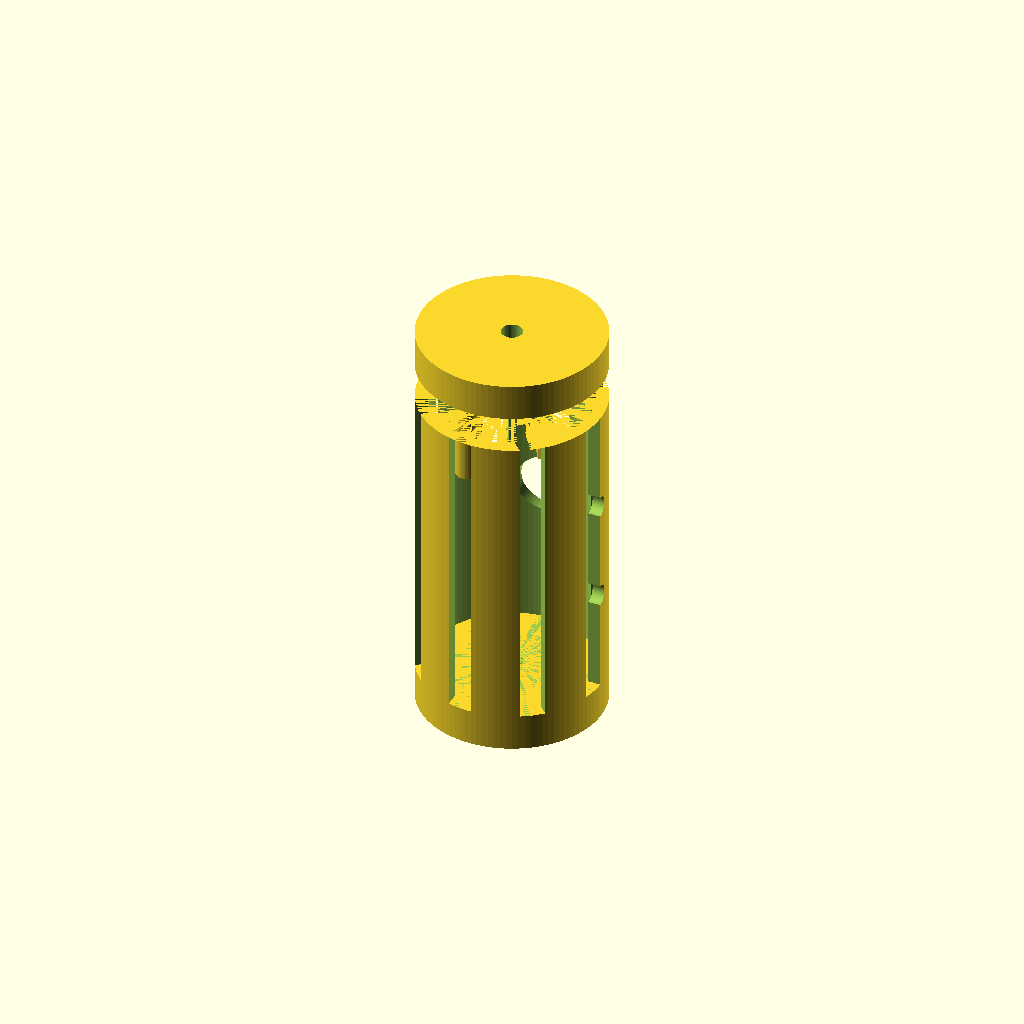
Cell 1 — every parameter at its default value.
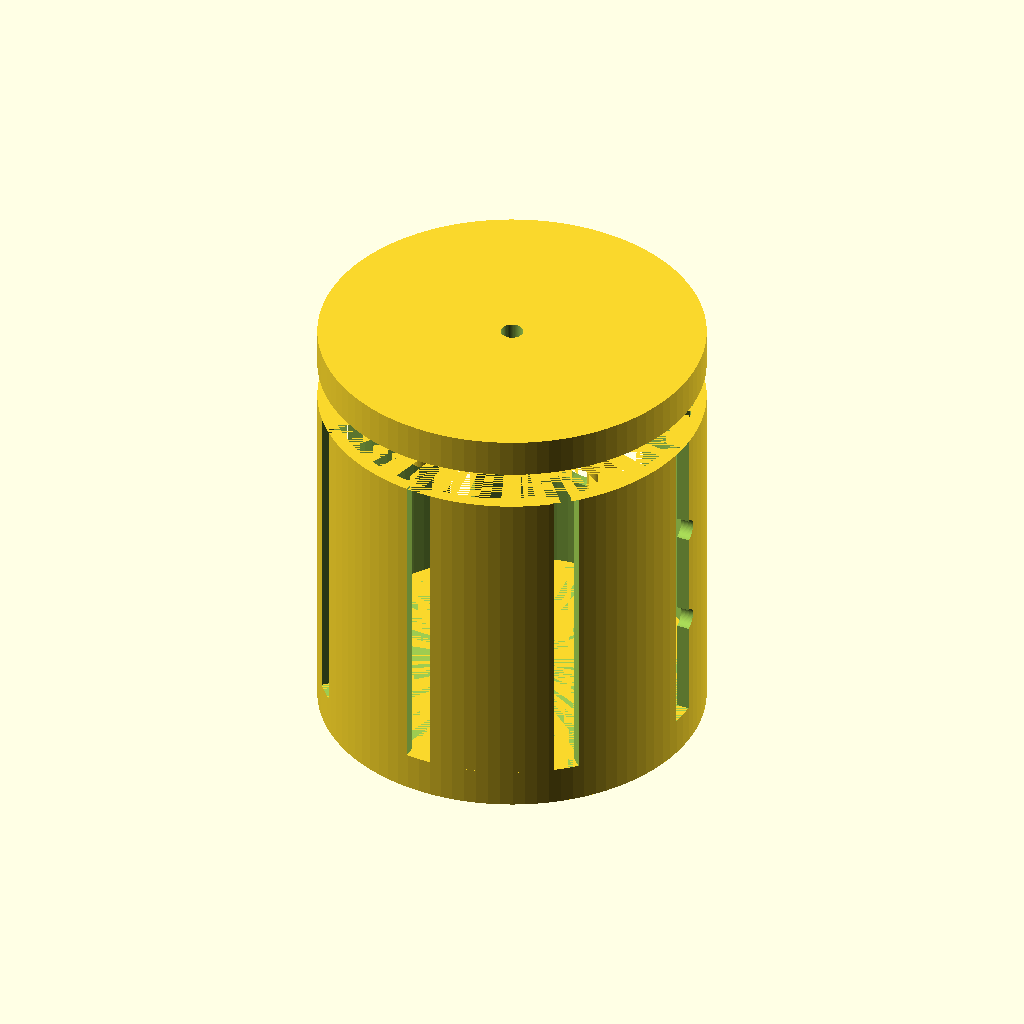
Cell 2: the same model with main_body_diameter = 60.
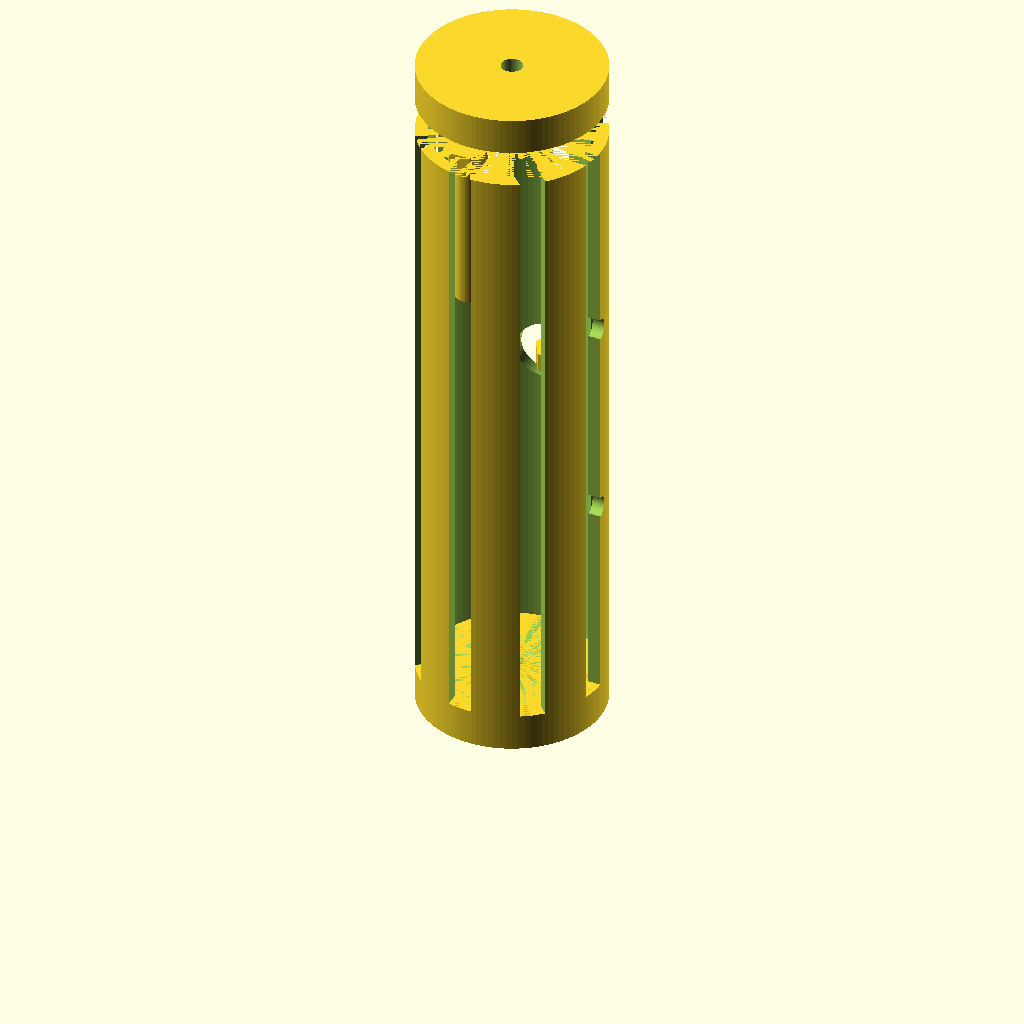
Cell 3 — main_body_length set to 100, the other parameters unchanged.
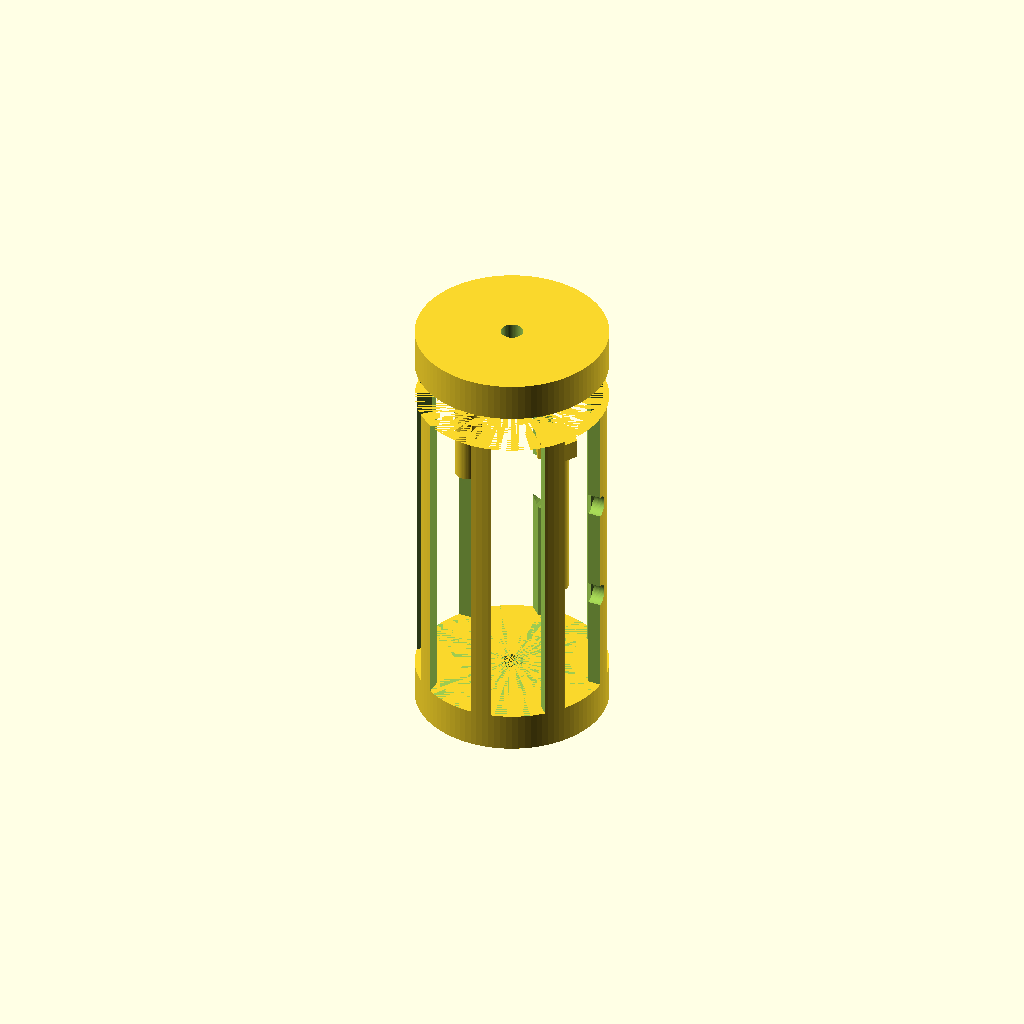
Cell 4: slot_width = 8 (everything else at default).
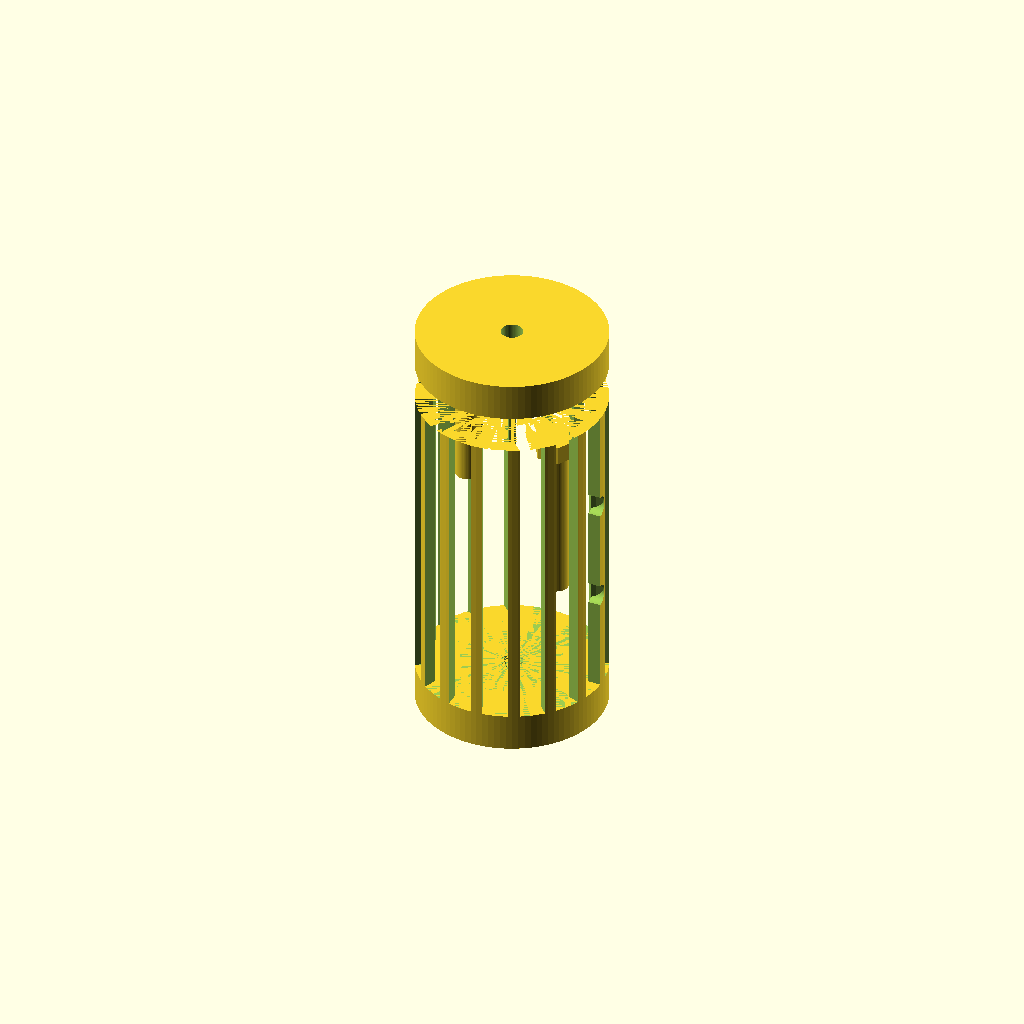
Cell 5 — slot_count set to 16, the other parameters unchanged.
One fixed orthographic camera (rotation 55°, 0°, 25°; colour scheme Cornfield) for every cell.
The OpenSCAD source (TracePart/objfile_3/output_2/objfile_3.scad):

// Parameters
main_body_diameter = 30;
main_body_length = 50;
slot_width = 4;
slot_depth = 12;
slot_count = 8; // Adjusted slot count for more cutouts
thread_hole_diameter = 3.5; // Reduced diameter for threading accuracy
end_cap_diameter = main_body_diameter;
end_cap_thickness = 6; // Adjusted thickness for matching the original model
clamping_bolt_diameter = 4;
clamping_bolt_length = 25;
clamping_bolt_head_diameter = 7; // Adjust slightly for hexagonal head accuracy
clamping_bolt_head_height = 3;
side_hole_connector_diameter = main_body_diameter / 3;
side_hole_connector_length = 10;

// End Cap Module
module end_cap() {
    difference() {
        cylinder(d=end_cap_diameter, h=end_cap_thickness, $fn=100);
        translate([0, 0, -1])
            cylinder(d=thread_hole_diameter, h=end_cap_thickness + 2, $fn=60); // Center hole refinement
    }
}

// Main Body Module
module main_body() {
    difference() {
        cylinder(d=main_body_diameter, h=main_body_length, $fn=100);

        // Threaded holes for clamping bolts
        translate([main_body_diameter/4, 0, main_body_length/3])
            rotate([0, 90, 0])
            cylinder(d=thread_hole_diameter, h=main_body_diameter + 2, $fn=60);
        translate([-main_body_diameter/4, 0, main_body_length/1.5])
            rotate([0, 90, 0])
            cylinder(d=thread_hole_diameter, h=main_body_diameter + 2, $fn=60);

        // Side connector hole with detailed features
        translate([0, main_body_diameter/2, main_body_length/2])
            rotate([90, 0, 0])
            cylinder(d=side_hole_connector_diameter, h=side_hole_connector_length, $fn=60);

        // Internally corrected chamber dimensioning
        translate([0, 0, main_body_length/2])
            cylinder(d=main_body_diameter - 4, h=main_body_length, center=true, $fn=100);

        // Slots (evenly spaced and symmetrically aligned)
        for (i = [0 : slot_count - 1]) {
            angle = 360 / slot_count * i;
            rotate([0, 0, angle])
                translate([main_body_diameter/2 - 1, -slot_width/2, main_body_length/2])
                    cube([slot_depth, slot_width, main_body_length], center=true);
        }
    }
}

// Clamping Bolt Module
module clamping_bolt() {
    union() {
        // Shaft with refined threading
        cylinder(d=clamping_bolt_diameter, h=clamping_bolt_length, $fn=60);
        // Head with hexagonal adjustment
        translate([0, 0, clamping_bolt_length])
            cylinder(d=clamping_bolt_head_diameter, h=clamping_bolt_head_height, $fn=6);
    }
}

// Assembly
translate([0, 0, main_body_length + end_cap_thickness])
    end_cap();

main_body();

translate([main_body_diameter/4, 0, main_body_length/3])
    clamping_bolt();
translate([-main_body_diameter/4, 0, main_body_length/1.5])
    clamping_bolt();

translate([0, 0, -end_cap_thickness])
    end_cap();
Customizer parameters (derived from the source; name, type, default, range or options):
main_body_diameter: number, default 30
main_body_length: number, default 50
slot_width: number, default 4
slot_depth: number, default 12
slot_count: number, default 8
thread_hole_diameter: number, default 3.5
end_cap_thickness: number, default 6
clamping_bolt_diameter: number, default 4
clamping_bolt_length: number, default 25
clamping_bolt_head_diameter: number, default 7
clamping_bolt_head_height: number, default 3
side_hole_connector_length: number, default 10
